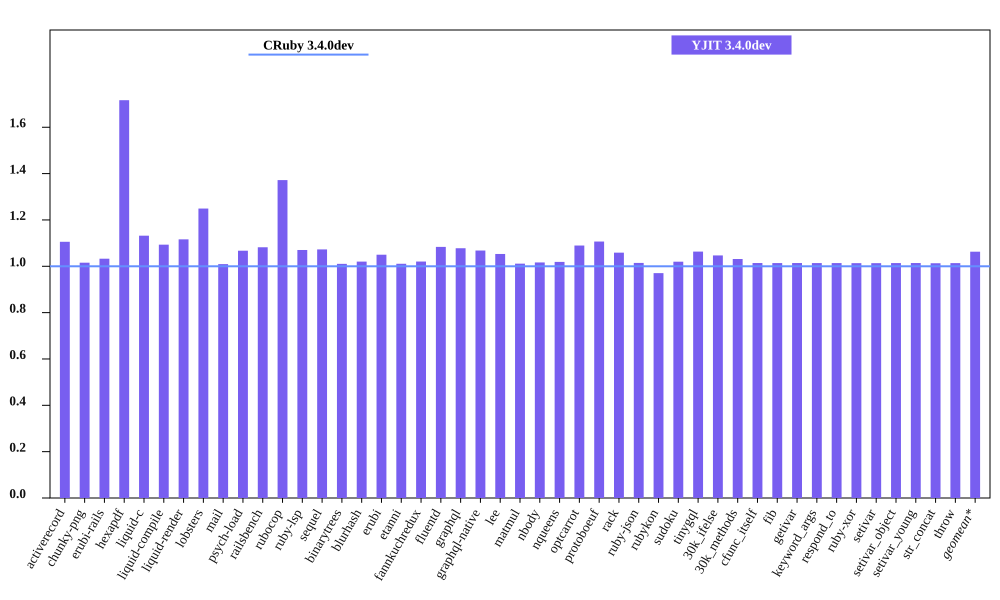

The file beside this chart, header and first rows:
bench, CRuby 3.4.0dev mem (MiB), YJIT 3.4.0dev mem (MiB), Inline Code, Outlined Code, YJIT Mem overhead
activerecord, 59.87, 66.2, 1, 1
chunky-png, 59.5, 60.42, 1, 1
erubi-rails, 108.4, 112, 2, 2
hexapdf, 154.9, 265.9, 2, 2
liquid-c, 36.5, 41.32, 1, 1
liquid-compile, 34.88, 38.13, 1, 1
liquid-render, 38.27, 42.72, 1, 1
lobsters, 266.4, 332.8, 8, 7
mail, 70.5, 71.16, 1, 1
psych-load, 34.53, 36.85, 1, 1
railsbench, 109.6, 118.6, 3, 3
rubocop, 90.68, 124.4, 6, 5
ruby-lsp, 83.38, 89.24, 1, 1
sequel, 39.66, 42.55, 1, 1
binarytrees, 27.2, 27.48, 1, 1
blurhash, 22.81, 23.27, 1, 1
erubi, 30.82, 32.36, 1, 1
etanni, 25.22, 25.49, 1, 1
fannkuchredux, 21.18, 21.61, 1, 1
fluentd, 609, 659.9, 1, 1
graphql, 40.67, 43.84, 1, 1
graphql-native, 39.24, 41.91, 1, 1
lee, 34.46, 36.3, 1, 1
matmul, 26.87, 27.18, 1, 1
nbody, 21.24, 21.59, 1, 1
nqueens, 22.07, 22.49, 1, 1
optcarrot, 66.46, 72.41, 1, 1
protoboeuf, 32.96, 36.48, 1, 1
rack, 31.42, 33.27, 1, 1
ruby-json, 22.57, 22.9, 1, 1
rubykon, 48.41, 46.98, 1, 1
sudoku, 21.32, 21.75, 1, 1
tinygql, 29.4, 31.26, 1, 1
30k_ifelse, 145.5, 152.4, 5, 5
30k_methods, 92.21, 95.11, 2, 2
cfunc_itself, 21.12, 21.41, 1, 1
fib, 21.12, 21.41, 1, 1
getivar, 21.13, 21.43, 1, 1
keyword_args, 21.12, 21.41, 1, 1
respond_to, 21.13, 21.43, 1, 1
ruby-xor, 22.25, 22.55, 1, 1
setivar, 21.13, 21.42, 1, 1
setivar_object, 21.12, 21.42, 1, 1
setivar_young, 21.12, 21.42, 1, 1
str_concat, 47.32, 47.95, 1, 1
throw, 21.12, 21.41, 1, 1
